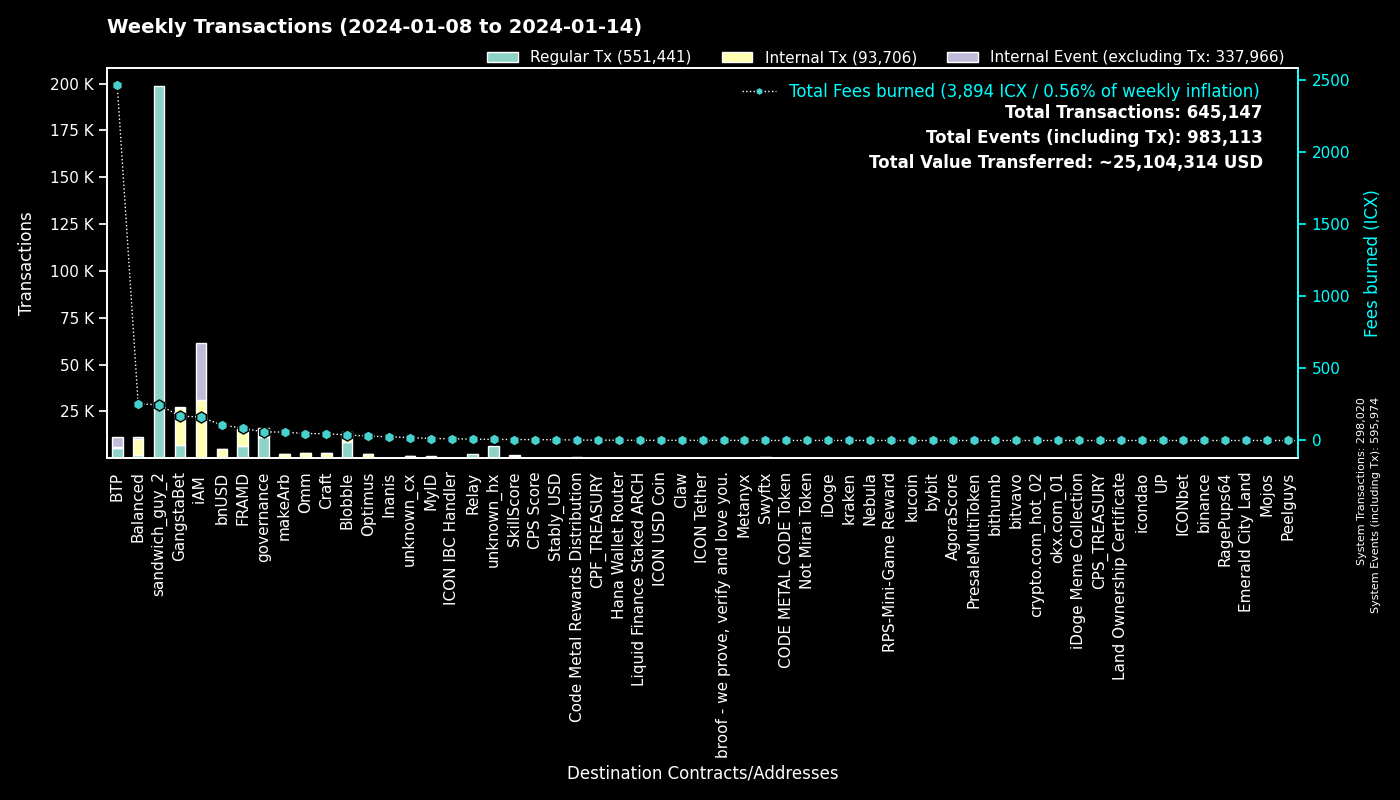

Values plotted in this chart, from the file beside it:
to, Regular Tx, Fees burned, to_def, Internal Tx, Internal Event (excluding Tx), group
0, 297947, 0.0, System, 73, 297954, System
hx515dff2d6210e74b0ad595aa02fe6d2ef042b0…, 198518, 248.1, sandwich_guy_2, 0, 0, sandwich_guy_2
cx00000000000000000000000000000000000000…, 11484, 59.27, governance, 4445, 0, governance
cx2aa9b28a657e3121b75d3d4fe65e569398645d…, 6775, 78.84, FRAMD Token, 7132, 120, FRAMD
cxee7a00755a757e3c519a0616456030e33dc9d4…, 5367, 2455, BTP_2, 0, 5375, BTP
cxf14dea1cff7ceb29a46e6d04533a08f84441e4…, 4674, 20.9, Blobble Stake Token, 4827, 4, Blobble
cxf2ca3b655a782f39227934d37ff3b77f9b1ebc…, 4228, 17.14, Blobble, 0, 0, Blobble
cxb6be11a27f21ad82c7475aa215e3635fafd7f1…, 2787, 67.92, gangstabet_game, 8978, 0, GangstaBet
cx28b2ec885b50c8a93da752f2d0467a67127a70…, 2489, 45.44, CROWN, 5832, 71, GangstaBet
cxca5faa5a71d986a2e84dd7e6f5ff791d29901e…, 2256, 8.963, Relay_4, 0, 0, Relay
cxe5c2c460364acc5f8c1d5ca925930043d8d9c9…, 1186, 5.534, GangstaBet Crown, 1227, 0, GangstaBet
cx5a0af85407c69945eb318d4ac18e9e84218416…, 593, 31.3, GangWar Simulation, 1699, 452, GangstaBet
cx88fd7df7ddff82f7cc735c871dc519838cb235…, 520, 107.1, bnUSD, 4346, 330, bnUSD
hxb568381d35d3e7a6383200e8a0d30310af20b9…, 413, 0.5162, Swyftx, 0, 0, Swyftx
cxba62bb61baf8dd8b6a04633fe33806547785a0…, 381, 11.74, MyID_3, 378, 0, MyID
cx2609b924e33ef00b648a409245c7ea394c4678…, 348, 54.07, balanced_sicx, 1904, 112, Balanced
cx69bcdf1753472c1444188ec3f5188657e30c83…, 339, 1.088, broof - we prove, verify and love you., 0, 0, broof - we prove, verify and love you.
cx14002628a4599380f391f708843044bc93dce2…, 329, 161, iAM Div, 30475, 30503, iAM
cx66d4d90f5f113eba575bf793570135f9b10cec…, 312, 24.92, balanced_loans, 838, 256, Balanced
hx68646780e14ee9097085f7280ab137c3633b4b…, 266, 0.3325, kraken_hot, 0, 0, kraken
cxe65f3286902be43e00a5013cb1dc300ec8e51f…, 246, 58.27, makeArb, 1997, 25, makeArb
cx694e8c9f1a05c8c3719f30d46b97697960e428…, 220, 2.074, MyID_2, 220, 0, MyID
cx7ecb16e4c143b95e01d05933c17cb986cfe618…, 214, 34.84, CraftRewards, 1713, 26, Craft
cx21e94c08c03daee80c25d8ee3ea22a20786ec2…, 189, 51.79, Balanced Router, 2361, 100, Balanced
cxf61cd5a45dc9f91c15aa65831a30a90d59a096…, 185, 40.13, balanced_baln, 1311, 179, Balanced
cxd17316e24ee40f2ef8ed6f3a497311db1b3520…, 177, 2.917, GangstaVerse LootBox, 835, 0, GangstaBet
cxa0af3165c08318e988cb30993b3048335b94af…, 172, 9.081, balanced_dex, 476, 28, Balanced
cx10d59e8103ab44635190bd4139dbfd682fa2d0…, 171, 8.412, balanced_rewards, 311, 198, Balanced
cxe971c0a92c58db502e4a224efc6ba311eb1c17…, 119, 24.99, Inanis Treasury, 248, 28, Inanis
cx2dc662031f3d62bcdba4f63e9bf827767c8475…, 111, 6.91, SkillScore, 847, 865, SkillScore
cx28497aef34ec44ad2be9249daddfbe34b54f30…, 101, 1.782, Balanced Bribe, 101, 0, Balanced
cxaa99a164586883eed0322d62a31946dfa9491f…, 94, 12.79, optimus_rewards, 309, 12, Optimus
cxcb455f26a2c01c686fa7f30e1e3661642dd53c…, 87, 20.66, omm_lending, 1454, 0, Omm
cx9c4698411c6d9a780f605685153431dcda0460…, 87, 0.9845, Auction, 361, 1, Craft
cx5f981afd82275a76bcdbf4ad419c6286b565d0…, 84, 11.21, unknown_cx, 444, 8, unknown_cx
cx334db6519871cb2bfd154cec0905ced4ea142d…, 83, 0.2942, unknown_cx, 0, 0, unknown_cx
cx203d9cd2a669be67177e997b8948ce2c35caff…, 82, 18.87, balanced_dividends, 1203, 41, Balanced
cx1a29259a59f463a67bb2ef84398b30ca56b583…, 81, 22.85, omm_token, 776, 61, Omm
cx2e6d0fc0eca04965d06038c8406093337f085f…, 76, 11.24, Craft, 505, 23, Craft
cx44250a12074799e26fdeee75648ae47e2cc842…, 73, 41.24, balanced_governance, 2, 0, Balanced
hxbb984f278abd66ae2155edbd91f8c87ce98411…, 71, 0.08875, kucoin, 0, 0, kucoin
cx622bbab73698f37dbef53955fd3decffeb0b0c…, 70, 12.62, ICON IBC Handler, 24, 105, ICON IBC Handler
hx6b91c8dea3114de74ecfa85908b875778c2b59…, 69, 0.08625, bybit, 0, 0, bybit
hx0e7ce4398a56e5bc7ad49e787556786f00c8ed…, 65, 0.08125, unknown_hx, 0, 0, unknown_hx
cx7b1843b7ef5368a080ccf59c0a9d1bdec474f9…, 62, 3.939, optimus_dividends, 660, 0, Optimus
cx00000000000000000000000000000000000000…, 50, 0.5263, unknown_cx, 44, 8, unknown_cx
cx785d504f44b5d2c8dac04c5a1ecd75f18ee57d…, 48, 6.161, Finance Token, 260, 19, Optimus
cx9f4ab72f854d3ccdc59aa6f2c3e2215dd62e87…, 47, 5.765, CPS Score, 43, 1, CPS Score
cx6139a27c15f1653471ffba0b4b88dc15de7e32…, 45, 15.24, gangstabet_token, 657, 61, GangstaBet
hxa390d24fdcba68515b492ffc553192802706a1…, 45, 0.05625, bitvavo_hot, 0, 0, bitvavo
cx288d13e1b63563459a2ac6179f237711f6851c…, 44, 5.408, btp-0x38.bsc-ETH, 302, 15, BTP
hx6d14b2b77a9e73c5d5804d43c7e3c3416648ae…, 44, 0.055, bithumb_03, 0, 0, bithumb
hx133323c2e990994816b548a9e7eb080a5eac80…, 37, 0.04625, unknown_hx, 0, 0, unknown_hx
hx769f4c0044fc461a2b2528086eb160796246d8…, 31, 0.03875, unknown_hx, 0, 0, unknown_hx
cx30f18d26f45d990112a4cd4825c0b79af73aac…, 30, 6.741, Yetis, 715, 719, FRAMD
hx025bd49bf305be7322a3c0906a4e1334f33a85…, 29, 0.03625, unknown_hx, 0, 0, unknown_hx
hx294c5d0699615fc8d92abfe464a2601612d11b…, 29, 0.03625, crypto.com_hot_02, 0, 0, crypto.com_hot_02
cxc83f6eaf7e123f656657ebac3b09bc7a38e323…, 28, 2.995, Code Metal Rewards Distribution, 790, 0, Code Metal Rewards Distribution
hx08325e98230833a51f30612c77548a6acdfc7d…, 28, 0.035, unknown_hx, 0, 0, unknown_hx
cx8dc674ce709c518bf1a6058a2722a59f94b6fb…, 27, 1.114, Balanced StakedLP, 54, 27, Balanced
... 1,681 more rows
